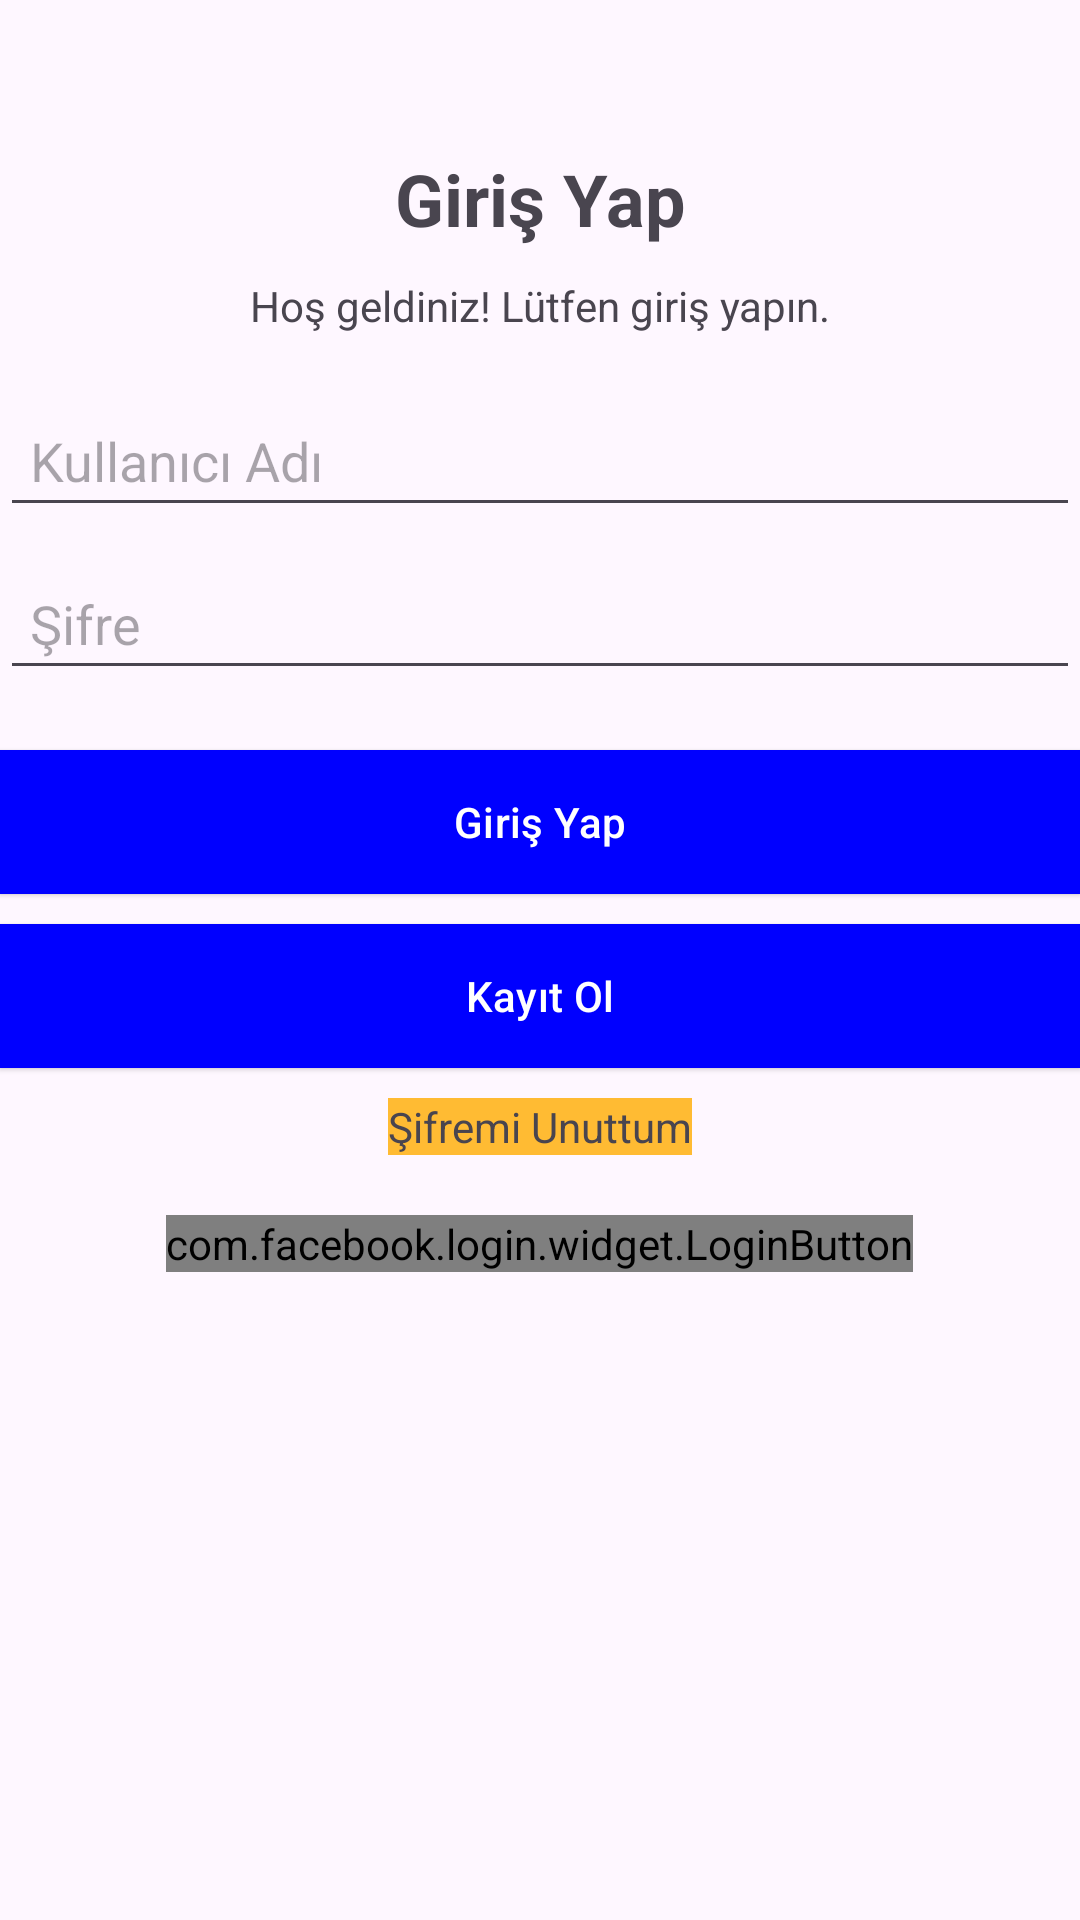

Layout XML and referenced resources for this Android screen:
<!-- AndroidManifest.xml: application theme Theme.NoteApp -->
<!-- res/layout/fragment_login.xml -->
<?xml version="1.0" encoding="utf-8"?>
<layout>
<androidx.constraintlayout.widget.ConstraintLayout
    xmlns:android="http://schemas.android.com/apk/res/android"
    xmlns:app="http://schemas.android.com/apk/res-auto"
    xmlns:tools="http://schemas.android.com/tools"
    android:layout_marginHorizontal="20dp"
    android:layout_width="match_parent"
    android:layout_height="match_parent">

    <TextView
        android:id="@+id/titleTextView"
        android:layout_width="wrap_content"
        android:layout_height="wrap_content"
        android:text="Giriş Yap"
        android:textSize="24sp"
        android:textStyle="bold"
        app:layout_constraintTop_toTopOf="parent"
        app:layout_constraintStart_toStartOf="parent"
        app:layout_constraintEnd_toEndOf="parent"
        android:layout_marginTop="50dp"/>

    <TextView
        android:id="@+id/subtitleTextView"
        android:layout_width="wrap_content"
        android:layout_height="wrap_content"
        android:text="Hoş geldiniz! Lütfen giriş yapın."
        android:textSize="14sp"
        app:layout_constraintTop_toBottomOf="@id/titleTextView"
        app:layout_constraintStart_toStartOf="parent"
        app:layout_constraintEnd_toEndOf="parent"
        android:layout_marginTop="10dp"/>

    <EditText
        android:id="@+id/usernameEditText"
        android:layout_width="0dp"
        android:layout_height="wrap_content"
        android:hint="Kullanıcı Adı"
        app:layout_constraintTop_toBottomOf="@id/subtitleTextView"
        app:layout_constraintStart_toStartOf="parent"
        app:layout_constraintEnd_toEndOf="parent"
        android:layout_marginTop="20dp"
        android:padding="10dp"/>

    <EditText
        android:id="@+id/passwordEditText"
        android:layout_width="0dp"
        android:layout_height="wrap_content"
        android:hint="Şifre"
        app:layout_constraintTop_toBottomOf="@id/usernameEditText"
        app:layout_constraintStart_toStartOf="parent"
        app:layout_constraintEnd_toEndOf="parent"
        android:layout_marginTop="10dp"
        android:inputType="textPassword"
        android:padding="10dp"/>

    <Button
        style="@style/ElevatedButtonStyle"
        android:id="@+id/loginButton"
        android:layout_width="0dp"
        android:layout_height="wrap_content"
        android:text="Giriş Yap"
        app:layout_constraintTop_toBottomOf="@id/passwordEditText"
        app:layout_constraintStart_toStartOf="parent"
        app:layout_constraintEnd_toEndOf="parent"
        android:layout_marginTop="20dp"
        android:background="@android:color/holo_orange_light"
        android:textColor="@android:color/white"
        android:padding="10dp"/>

    <Button
        style="@style/ElevatedButtonStyle"
        android:id="@+id/registerButton"
        android:layout_width="0dp"
        android:layout_height="wrap_content"
        android:text="Kayıt Ol"
        app:layout_constraintTop_toBottomOf="@id/loginButton"
        app:layout_constraintStart_toStartOf="parent"
        app:layout_constraintEnd_toEndOf="parent"
        android:layout_marginTop="10dp"
        android:background="@android:color/holo_orange_light"
        android:textColor="@android:color/white"
        android:padding="10dp"/>

    <TextView
        android:id="@+id/forgotPasswordTextView"
        android:layout_width="wrap_content"
        android:layout_height="wrap_content"
        android:text="Şifremi Unuttum"
        app:layout_constraintTop_toBottomOf="@id/registerButton"
        app:layout_constraintStart_toStartOf="parent"
        app:layout_constraintEnd_toEndOf="parent"
        android:layout_marginTop="10dp"
        android:background="@android:color/holo_orange_light"/>

    <LinearLayout
        android:id="@+id/socialLoginLayout"
        android:layout_width="0dp"
        android:layout_height="wrap_content"
        android:orientation="horizontal"
        android:gravity="center"
        app:layout_constraintTop_toBottomOf="@id/forgotPasswordTextView"
        app:layout_constraintStart_toStartOf="parent"
        app:layout_constraintEnd_toEndOf="parent"
        android:layout_marginTop="20dp">

        

        <com.facebook.login.widget.LoginButton
            android:id="@+id/login_button"
            android:layout_width="wrap_content"
            android:layout_height="wrap_content"
            android:layout_gravity="center_horizontal"
            android:layout_marginTop="30dp"
            android:layout_marginBottom="30dp" />
    </LinearLayout>

</androidx.constraintlayout.widget.ConstraintLayout>
</layout>
<!-- resources referenced by this layout -->
<resources>
  <style name="ElevatedButtonStyle" parent="Widget.Material3.Button.ElevatedButton">
          
          <item name="backgroundTint">@color/colorBlue</item>
  
          
          <item name="android:textColor">#FFFFFF</item>
  
          
          <item name="elevationOverlayColor">@color/colorButtonPressed</item>
  
          
          
          
          
      </style>
  <style name="Theme.NoteApp" parent="Base.Theme.NoteApp">
          <item name="bottomSheetDialogTheme">@style/BottomSheeDialogStyle</item>
      </style>
  <color name="colorBlue">#0000FF</color>
  <color name="colorButtonPressed">#1565C0</color>
  <style name="Base.Theme.NoteApp" parent="Theme.Material3.DayNight.NoActionBar">
          
          
      </style>
  <style name="BottomSheeDialogStyle" parent="Theme.Material3.Light.BottomSheetDialog">
          <item name="colorAccent">@color/white</item>
          <item name="android:windowBackground">@android:color/transparent</item>
          <item name="android:windowAnimationStyle">@style/Animation.Design.BottomSheetDialog</item>
          <item name="android:windowSoftInputMode">adjustResize</item>
          <item name="android:navigationBarColor">@color/white</item>
          <item name="android:statusBarColor">@android:color/transparent</item>
      </style>
  <color name="white">#FFFFFFFF</color>
</resources>
